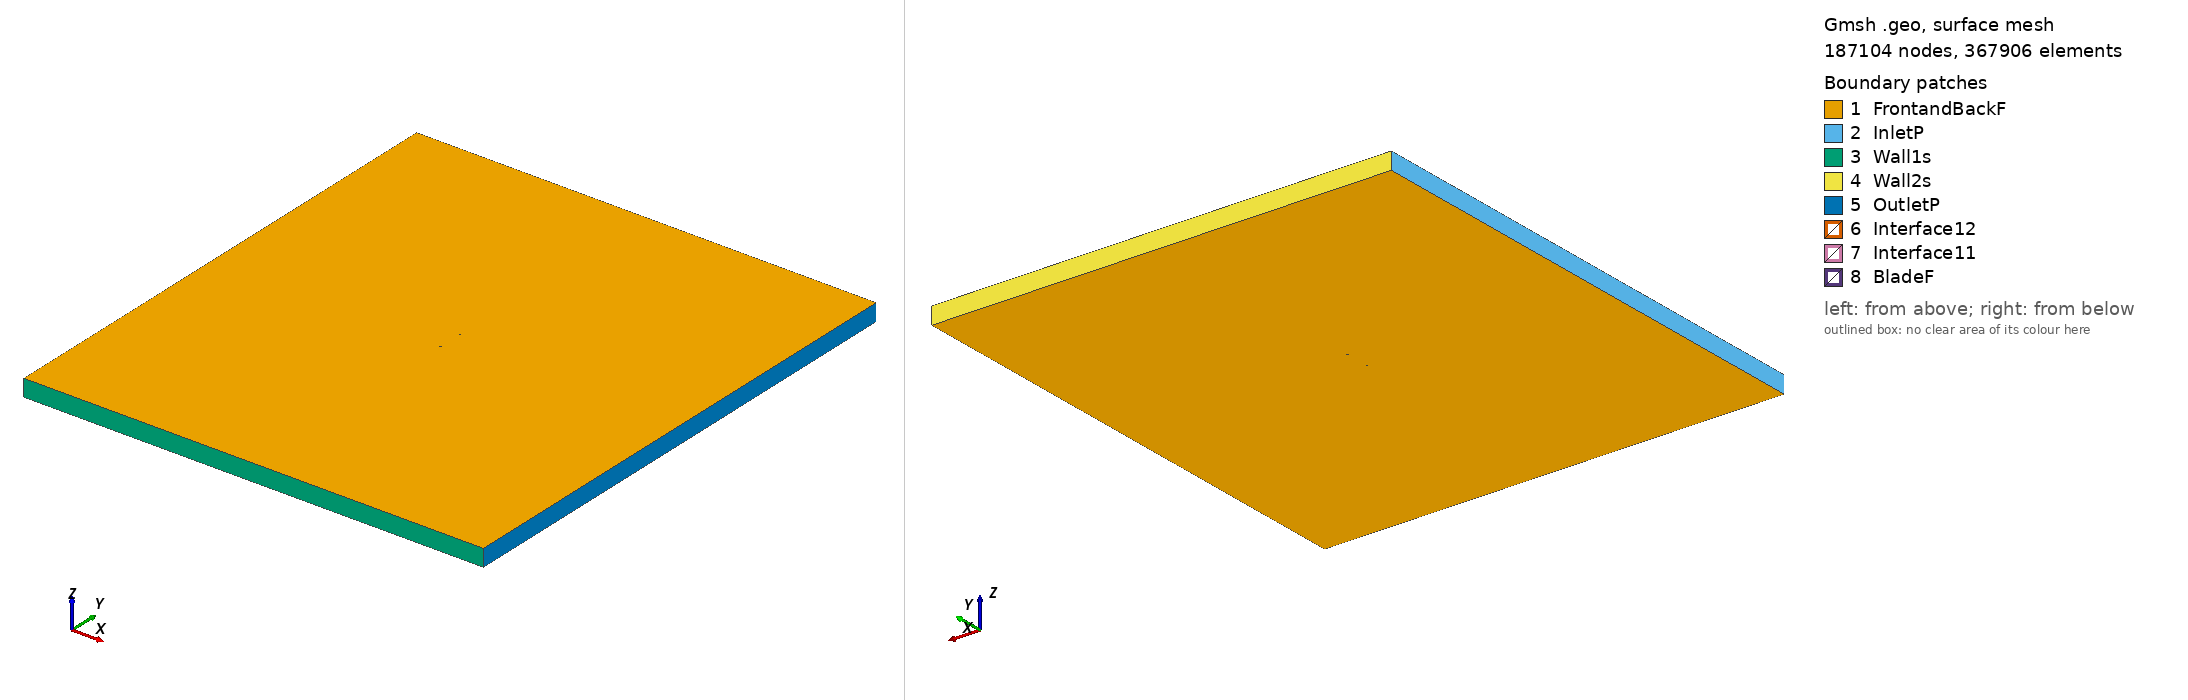

Gmsh geometry script, surface-meshed: 187104 nodes, 367906 surface elements. Boundary patches (legend numbers): 1 FrontandBackF, 2 InletP, 3 Wall1s, 4 Wall2s, 5 OutletP, 6 Interface12, 7 Interface11, 8 BladeF. Left view from above one corner, right view from below the opposite corner. Legend entries are the model's physical surfaces. The drawing asked Gmsh for element sizes between 1% and 20% of the model's largest extent; the script's own settings can give other sizes.

=== b29tip_tsr_3.7706_aoa_-3.9819.geo (drawn) ===
SetFactory("OpenCASCADE");

Point(1) = {0.074777, 0.746230, 0, 1.0};
Point(2) = {0.067194, 0.746393, 0, 1.0};
Point(3) = {0.051272, 0.747127, 0, 1.0};
Point(4) = {0.035331, 0.748129, 0, 1.0};
Point(5) = {0.019388, 0.749148, 0, 1.0};
Point(6) = {0.003468, 0.749866, 0, 1.0};
Point(7) = {-0.012410, 0.750000, 0, 1.0};
Point(8) = {-0.028216, 0.749124, 0, 1.0};
Point(9) = {-0.036084, 0.748220, 0, 1.0};
Point(10) = {-0.043925, 0.746938, 0, 1.0};
Point(11) = {-0.051739, 0.745276, 0, 1.0};
Point(12) = {-0.059523, 0.743204, 0, 1.0};
Point(13) = {-0.063401, 0.741971, 0, 1.0};
Point(14) = {-0.067263, 0.740517, 0, 1.0};
Point(15) = {-0.071099, 0.738715, 0, 1.0};
Point(16) = {-0.072995, 0.737499, 0, 1.0};
Point(17) = {-0.073744, 0.736889, 0, 1.0};
Point(18) = {-0.074819, 0.735205, 0, 1.0};
Point(19) = {-0.073938, 0.733962, 0, 1.0};
Point(20) = {-0.073928, 0.733956, 0, 1.0};
Point(21) = {-0.073518, 0.733779, 0, 1.0};
Point(22) = {-0.072710, 0.733568, 0, 1.0};
Point(23) = {-0.070703, 0.733254, 0, 1.0};
Point(24) = {-0.066720, 0.733035, 0, 1.0};
Point(25) = {-0.062754, 0.733052, 0, 1.0};
Point(26) = {-0.058794, 0.733149, 0, 1.0};
Point(27) = {-0.050883, 0.733469, 0, 1.0};
Point(28) = {-0.042979, 0.733883, 0, 1.0};
Point(29) = {-0.035080, 0.734376, 0, 1.0};
Point(30) = {-0.027185, 0.734917, 0, 1.0};
Point(31) = {-0.011398, 0.736030, 0, 1.0};
Point(32) = {0.004389, 0.737159, 0, 1.0};
Point(33) = {0.020168, 0.738398, 0, 1.0};
Point(34) = {0.035935, 0.739795, 0, 1.0};
Point(35) = {0.051682, 0.741476, 0, 1.0};
Point(36) = {0.067400, 0.743552, 0, 1.0};
Point(37) = {0.074882, 0.744711, 0, 1.0};
Point(38) = {-0.074777, -0.746230, 0, 1.0};
Point(39) = {-0.067194, -0.746393, 0, 1.0};
Point(40) = {-0.051272, -0.747127, 0, 1.0};
Point(41) = {-0.035331, -0.748129, 0, 1.0};
Point(42) = {-0.019388, -0.749148, 0, 1.0};
Point(43) = {-0.003468, -0.749866, 0, 1.0};
Point(44) = {0.012410, -0.750000, 0, 1.0};
Point(45) = {0.028216, -0.749124, 0, 1.0};
Point(46) = {0.036084, -0.748220, 0, 1.0};
Point(47) = {0.043925, -0.746938, 0, 1.0};
Point(48) = {0.051739, -0.745276, 0, 1.0};
Point(49) = {0.059523, -0.743204, 0, 1.0};
Point(50) = {0.063401, -0.741971, 0, 1.0};
Point(51) = {0.067263, -0.740517, 0, 1.0};
Point(52) = {0.071099, -0.738715, 0, 1.0};
Point(53) = {0.072995, -0.737499, 0, 1.0};
Point(54) = {0.073744, -0.736889, 0, 1.0};
Point(55) = {0.074819, -0.735205, 0, 1.0};
Point(56) = {0.073938, -0.733962, 0, 1.0};
Point(57) = {0.073928, -0.733956, 0, 1.0};
Point(58) = {0.073518, -0.733779, 0, 1.0};
Point(59) = {0.072710, -0.733568, 0, 1.0};
Point(60) = {0.070703, -0.733254, 0, 1.0};
Point(61) = {0.066720, -0.733035, 0, 1.0};
Point(62) = {0.062754, -0.733052, 0, 1.0};
Point(63) = {0.058794, -0.733149, 0, 1.0};
Point(64) = {0.050883, -0.733469, 0, 1.0};
Point(65) = {0.042979, -0.733883, 0, 1.0};
Point(66) = {0.035080, -0.734376, 0, 1.0};
Point(67) = {0.027185, -0.734917, 0, 1.0};
Point(68) = {0.011398, -0.736030, 0, 1.0};
Point(69) = {-0.004389, -0.737159, 0, 1.0};
Point(70) = {-0.020168, -0.738398, 0, 1.0};
Point(71) = {-0.035935, -0.739795, 0, 1.0};
Point(72) = {-0.051682, -0.741476, 0, 1.0};
Point(73) = {-0.067400, -0.743552, 0, 1.0};
Point(74) = {-0.074882, -0.744711, 0, 1.0};

// Lines: first blade (splines 1-4)
Spline(1) = {1:9};
Spline(2) = {9:29};
Spline(3) = {29:37};
Spline(4) = {37,1};

// Lines: second blade (splines 5-8)
Spline(5) = {38:46};
Spline(6) = {46:66};
Spline(7) = {66:74};
Spline(8) = {74,38};

// Outer domain (points 20001-4 and lines)
Point(75) = {-13.50000000, -15.00000000, 0, 1.0};
Point(76) = {-13.50000000, 15.00000000, 0, 1.0};
Point(77) = {13.50000000, 15.00000000, 0, 1.0};
Point(78) = {13.50000000, -15.00000000, 0, 1.0};
Line(11) = {75, 76};
Line(12) = {76, 77};
Line(13) = {77, 78};
Line(14) = {75, 78};

// Interface (between moving and stationary domain) (circles)
Circle(9) = {0, 0, 0, 0.80000000, 0, 2*Pi};
Circle(10) = {0, 0, 0, 0.80000000, 0, 2*Pi};

// Loops collect Lines/Splines/etc (blade1, blade2, domain, first circle)
Line Loop(1) = {1:4};
Line Loop(2) = {5:8};
Line Loop(3) = {11,12,13,-14};
Line Loop(4) = {9};

// BooleanDifference cuts out the circle/interface from the domain
Plane Surface(1) = {3};
Plane Surface(2) = {4};
BooleanDifference{ Surface{1}; Delete;}{ Surface{2}; Delete;}

// This one cuts out the blades from the inner circle/interface
Line Loop(6) = {10};
Plane Surface(5) = {6};
Plane Surface(6) = {1};
Plane Surface(7) = {2};
BooleanDifference{ Surface{5}; Delete;}{ Surface{6,7}; Delete;}

// extrude to 3rd dimension
Extrude {0, 0, 1} {Surface{1}; Surface{5}; Layers{1}; Recombine;}

// Physical Surfaces are the named boundaries (patches)
Physical Surface("Interface11") = {12};
Physical Surface("Interface12") = {10};

// sides of domain
Physical Surface("InletP") = {6};
Physical Surface("OutletP") = {9};

// top and bottom of domain
Physical Surface("Wall1s") = {7};
Physical Surface("Wall2s") = {8};

// Check FrontandBackF by ensuring there is nothing in the 3rd dimension
Physical Surface("FrontandBackF") = {1,11,5,21};
Physical Surface("BladeF") = {13:20};
Physical Volume("Turbine") = {2};
Physical Volume("Farfield") = {1};

// settings for airfoil boundary layer
Field[1] = BoundaryLayer;
Field[1].EdgesList = {1:8};
Field[1].hwall_n = 1e-3;
Field[1].thickness = 1.5e-2;
Field[1].ratio = 1.05;
Field[1].Quads = 1;
BoundaryLayer Field = 1;

// control points for mesh (blade and interface)
// floor((arc length / 1.5mm)/ 6) -> Transfinite Line
Transfinite Line {1,2,3,5,6,7} = 33 Using Progression 1;
Transfinite Line {4,8} = 2 Using Progression 1;
Transfinite Line {9, 15} = 800 Using Progression 1;

// For more information on gmsh syntax, visit http://gmsh.info/doc/texinfo/gmsh.html
